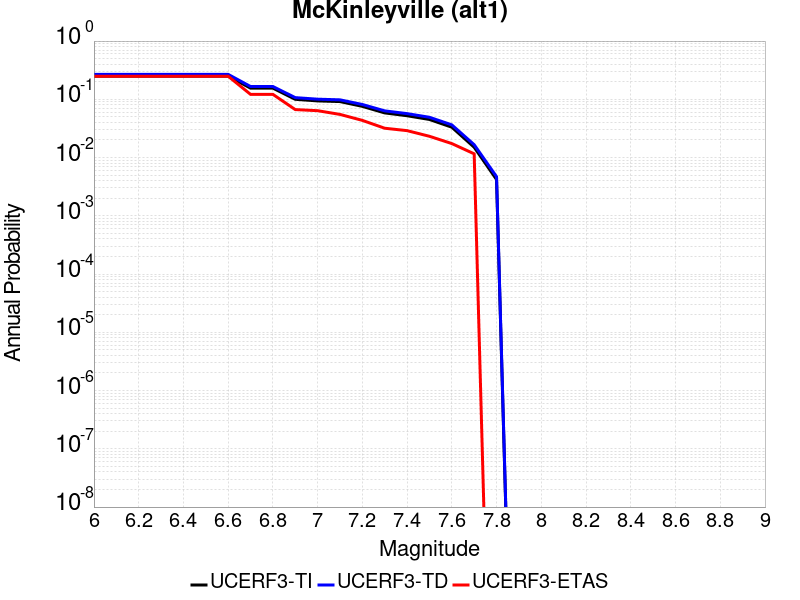

Data behind this chart, as committed beside it:
Magnitude, UCERF3-TI Prob, UCERF3-TD Prob, UCERF3-ETAS Prob
6.0, 0.25, 0.2682, 0.2493
6.1, 0.25, 0.2682, 0.2493
6.2, 0.25, 0.2682, 0.2493
6.3, 0.25, 0.2682, 0.2493
6.4, 0.25, 0.2682, 0.2493
6.5, 0.25, 0.2682, 0.2493
6.6, 0.25, 0.2682, 0.2493
6.7, 0.1556, 0.166, 0.1217
6.8, 0.1556, 0.166, 0.1217
6.9, 0.1, 0.1069, 0.06667
7.0, 0.09389, 0.1005, 0.06377
7.1, 0.09144, 0.09797, 0.05507
7.2, 0.07568, 0.08152, 0.04348
7.3, 0.05843, 0.06333, 0.03188
7.4, 0.05225, 0.0568, 0.02899
7.5, 0.04507, 0.04916, 0.02319
7.6, 0.03321, 0.03642, 0.01739
7.7, 0.01503, 0.01662, 0.01159
7.8, 0.004197, 0.004702, 0.0
